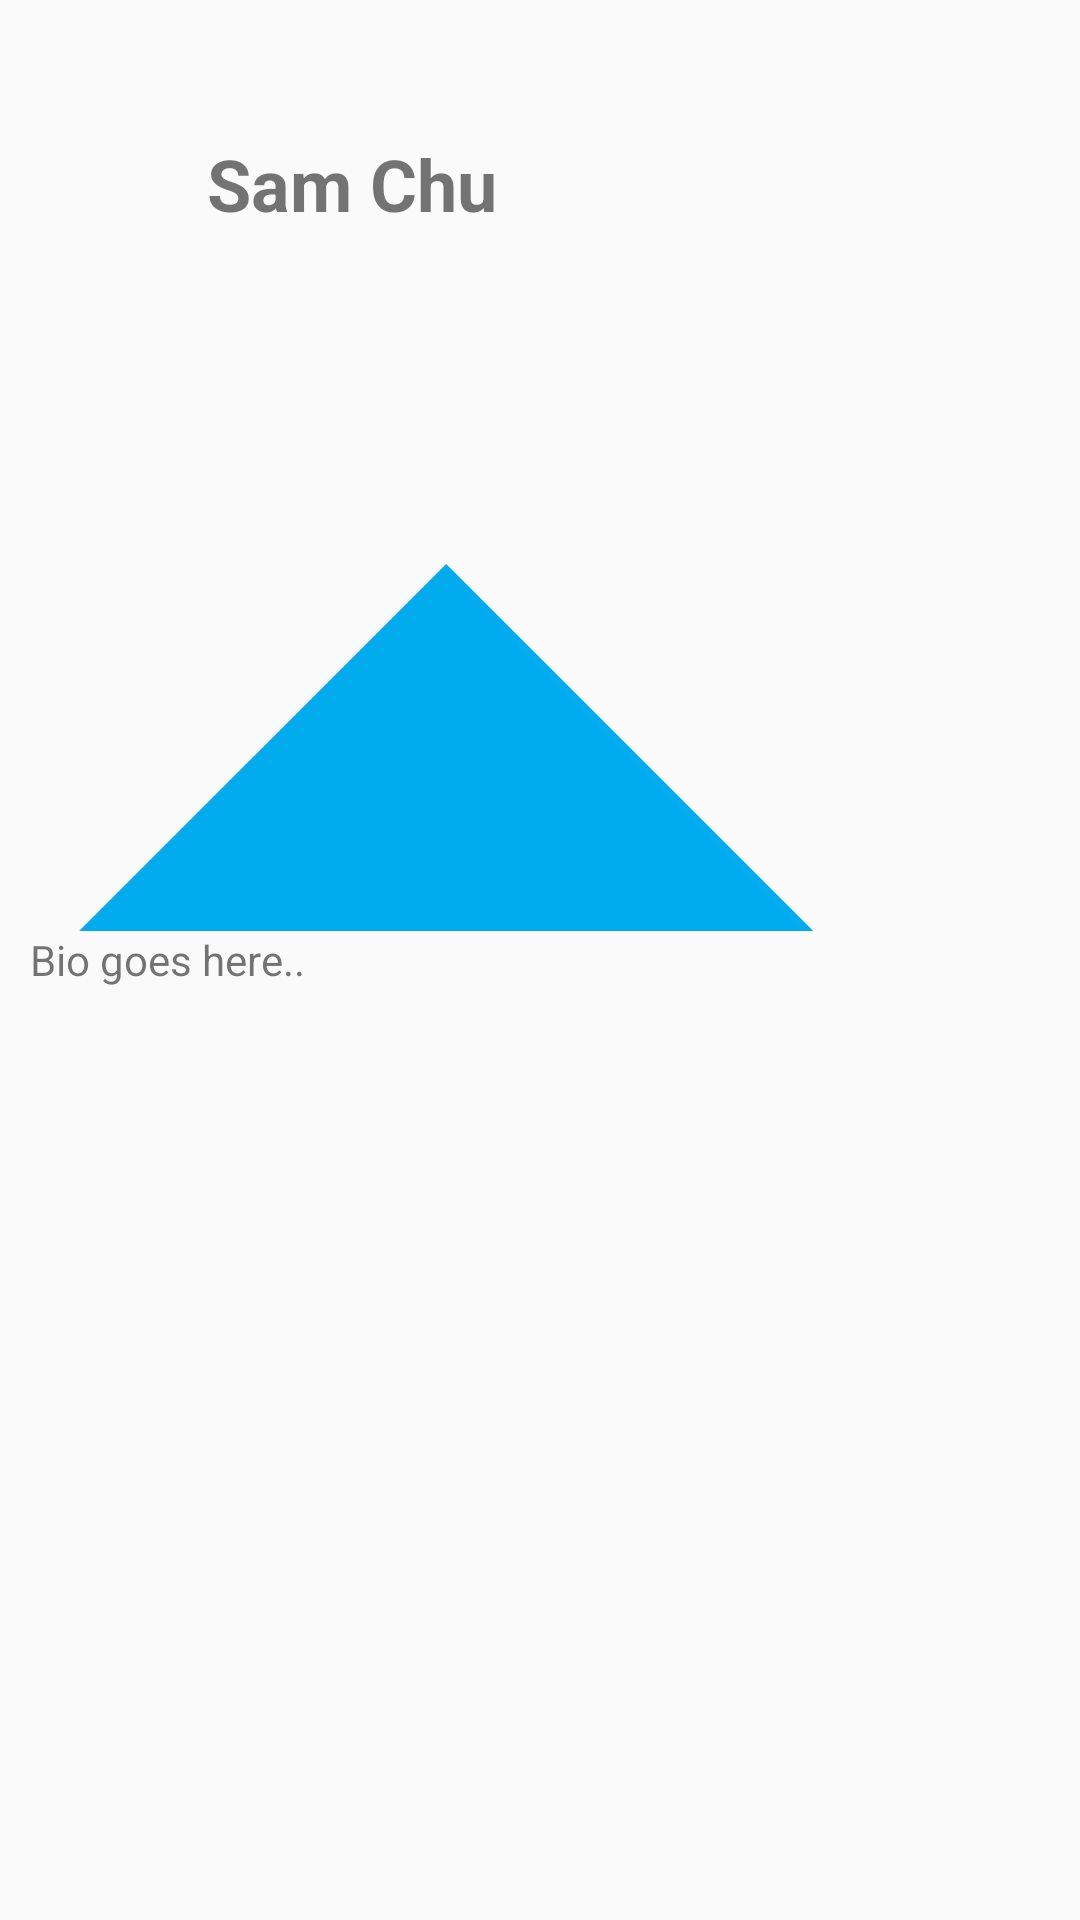

This screen was rendered from an Android layout file. Write that file and the resources it references.
<!-- AndroidManifest.xml: application theme AppTheme -->
<!-- res/layout/fragment_profile.xml -->
<?xml version="1.0" encoding="utf-8"?>
<RelativeLayout xmlns:android="http://schemas.android.com/apk/res/android"
     android:layout_width="match_parent"
    android:layout_height="match_parent"
    >

    <ImageView
        android:layout_width="100dp"
        android:layout_height="100dp"
        android:id="@+id/imageView"
        android:layout_alignParentTop="true"
        android:layout_alignParentLeft="true"
        android:layout_alignParentStart="true"
        android:layout_marginLeft="69dp"
        android:layout_marginStart="69dp"
        android:background="@mipmap/ic_launcher"
        android:layout_marginTop="98dp" />

    <TextView
        android:layout_width="wrap_content"
        android:layout_height="wrap_content"
        android:text="Bio goes here.."
        android:id="@+id/tvBio"
        android:layout_centerVertical="true"
        android:layout_alignParentLeft="true"
        android:layout_alignParentStart="true"
        android:layout_marginLeft="10dp" />

    <TextView
        android:layout_width="wrap_content"
        android:layout_height="wrap_content"
        android:text="Sam Chu"
        android:id="@+id/tvName"
        android:textSize="24sp"
        android:textStyle="bold"
        android:layout_marginTop="45dp"
        android:layout_alignParentTop="true"
        android:layout_alignLeft="@+id/imageView"
        android:layout_alignStart="@+id/imageView" />

    <RelativeLayout
        android:layout_width="wrap_content"
        android:layout_height="wrap_content"
        android:layout_alignParentTop="true"
        android:layout_alignParentRight="true"
        android:layout_alignParentEnd="true"
        android:background="@drawable/triangle"
        android:layout_above="@+id/tvBio"
        android:layout_alignParentLeft="true"
        android:layout_alignParentStart="true"></RelativeLayout>


</RelativeLayout>
<!-- resources referenced by this layout -->
<resources>
  <!-- drawable triangle (drawable) -->
  <?xml version="1.0" encoding="utf-8"?>
  <layer-list xmlns:android="http://schemas.android.com/apk/res/android" >
      <item>
          <rotate
              android:fromDegrees="45"
              android:pivotX="-40%"
              android:pivotY="87%"
              android:toDegrees="90" >
              <shape android:shape="rectangle" >
                  <stroke
                      android:width="10dp"
                      android:color="#00000000" />
  
                  <solid android:color="#00ACED" />
              </shape>
          </rotate>
      </item>
  </layer-list>
  <style name="AppTheme" parent="Theme.AppCompat.Light.DarkActionBar">
          <item name="colorPrimary">#003262</item>
          <item name="colorPrimaryDark">#002549</item>
          <item name="colorAccent">#3b7ea1</item>
          <item name="android:windowContentTransitions">true</item>
  
          <item name="toolbarStyle">@style/Widget.AppCompat.Toolbar</item>
  
      </style>
</resources>
